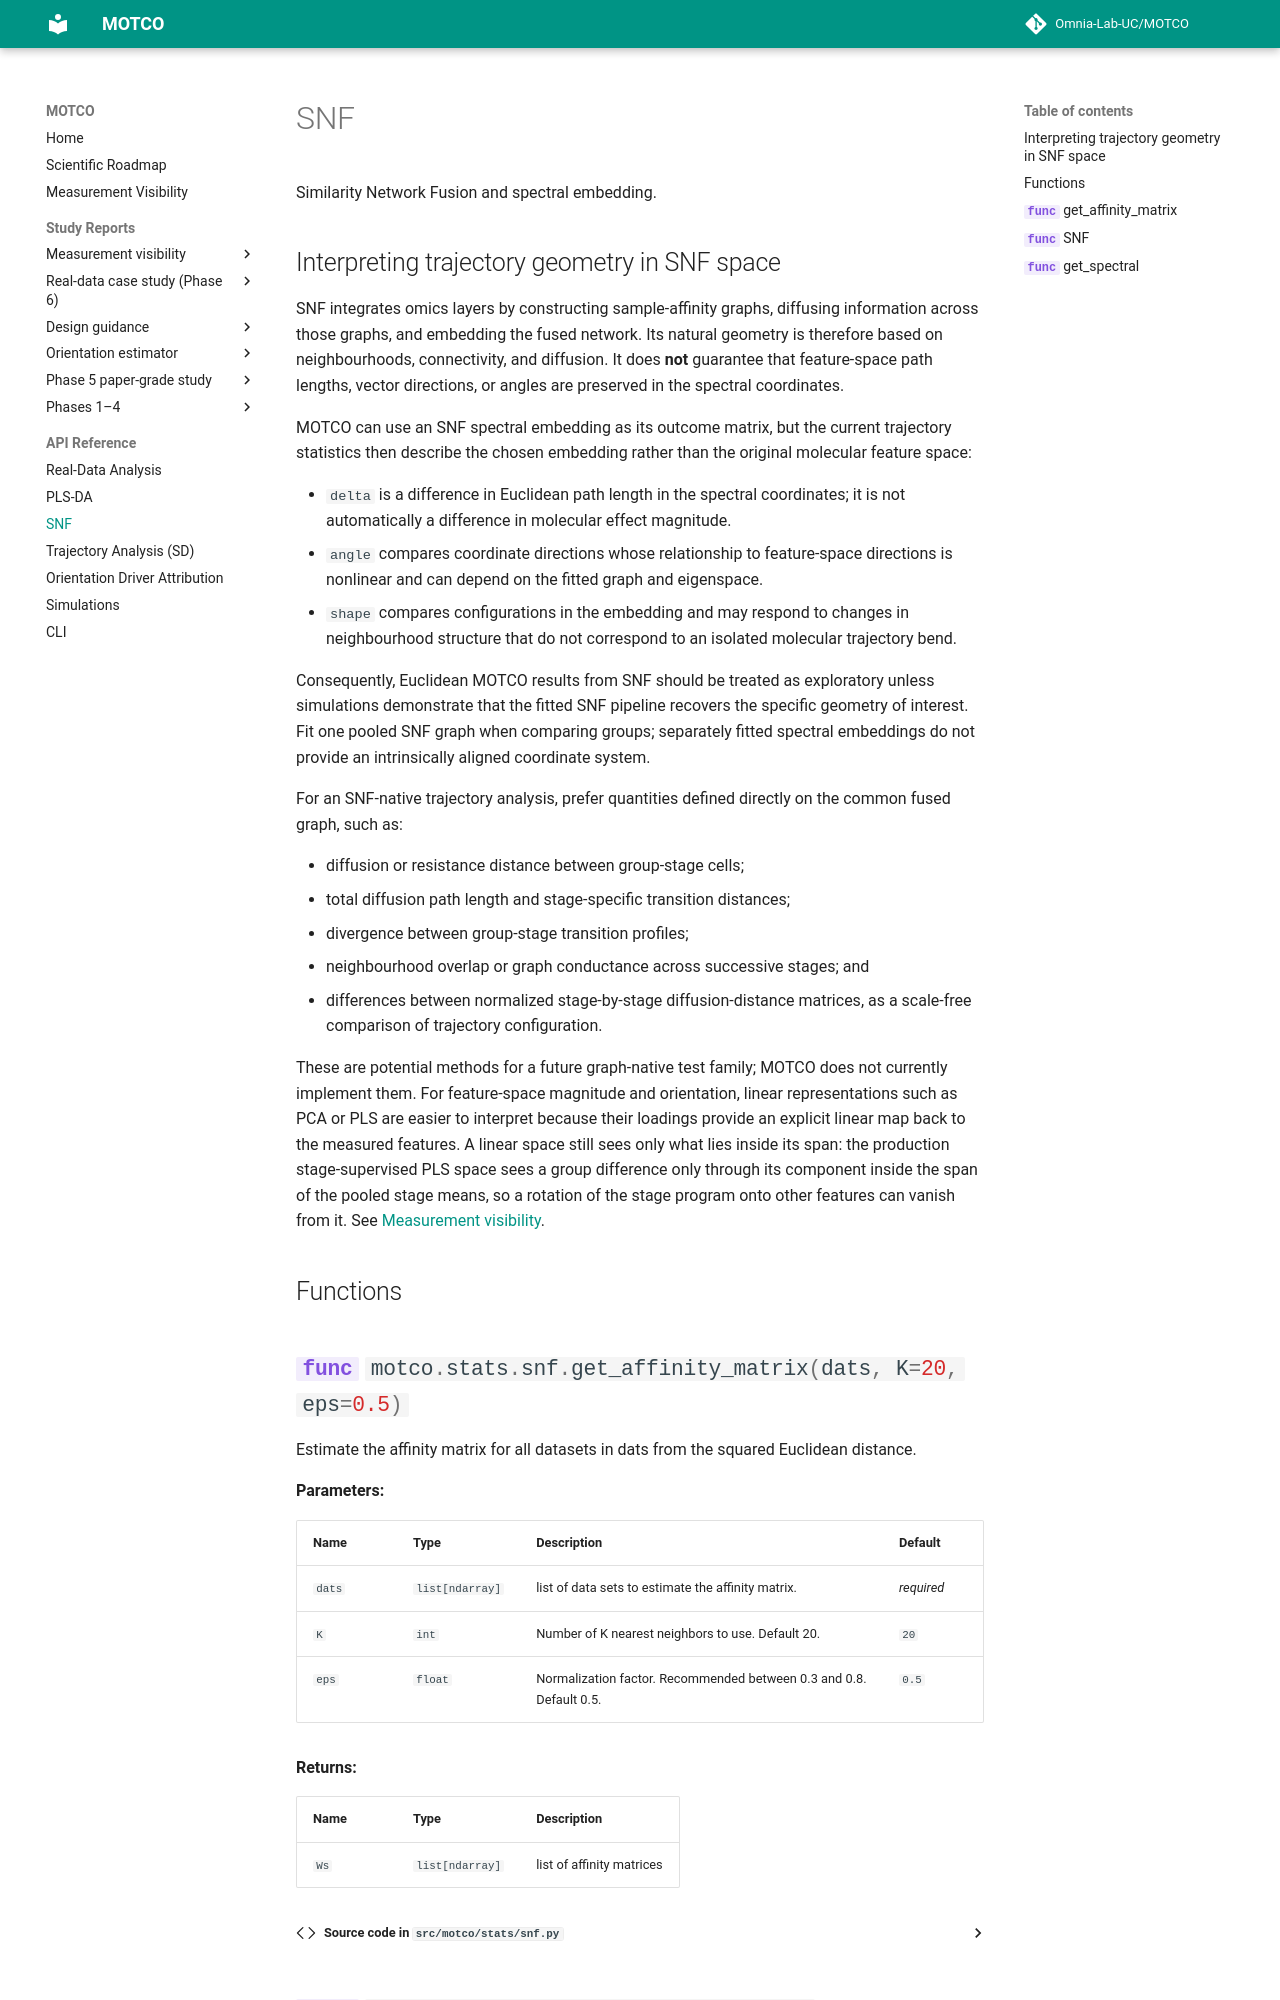

repository: Omnia-Lab-UC/MOTCO · page: api/snf/index.html · generator: mkdocs

# SNF

Similarity Network Fusion and spectral embedding.

## Interpreting trajectory geometry in SNF space

SNF integrates omics layers by constructing sample-affinity graphs, diffusing
information across those graphs, and embedding the fused network. Its natural
geometry is therefore based on neighbourhoods, connectivity, and diffusion.
It does **not** guarantee that feature-space path lengths, vector directions,
or angles are preserved in the spectral coordinates.

MOTCO can use an SNF spectral embedding as its outcome matrix, but the current
trajectory statistics then describe the chosen embedding rather than the
original molecular feature space:

- `delta` is a difference in Euclidean path length in the spectral coordinates;
  it is not automatically a difference in molecular effect magnitude.
- `angle` compares coordinate directions whose relationship to feature-space
  directions is nonlinear and can depend on the fitted graph and eigenspace.
- `shape` compares configurations in the embedding and may respond to changes
  in neighbourhood structure that do not correspond to an isolated molecular
  trajectory bend.

Consequently, Euclidean MOTCO results from SNF should be treated as exploratory
unless simulations demonstrate that the fitted SNF pipeline recovers the
specific geometry of interest. Fit one pooled SNF graph when comparing groups;
separately fitted spectral embeddings do not provide an intrinsically aligned
coordinate system.

For an SNF-native trajectory analysis, prefer quantities defined directly on
the common fused graph, such as:
